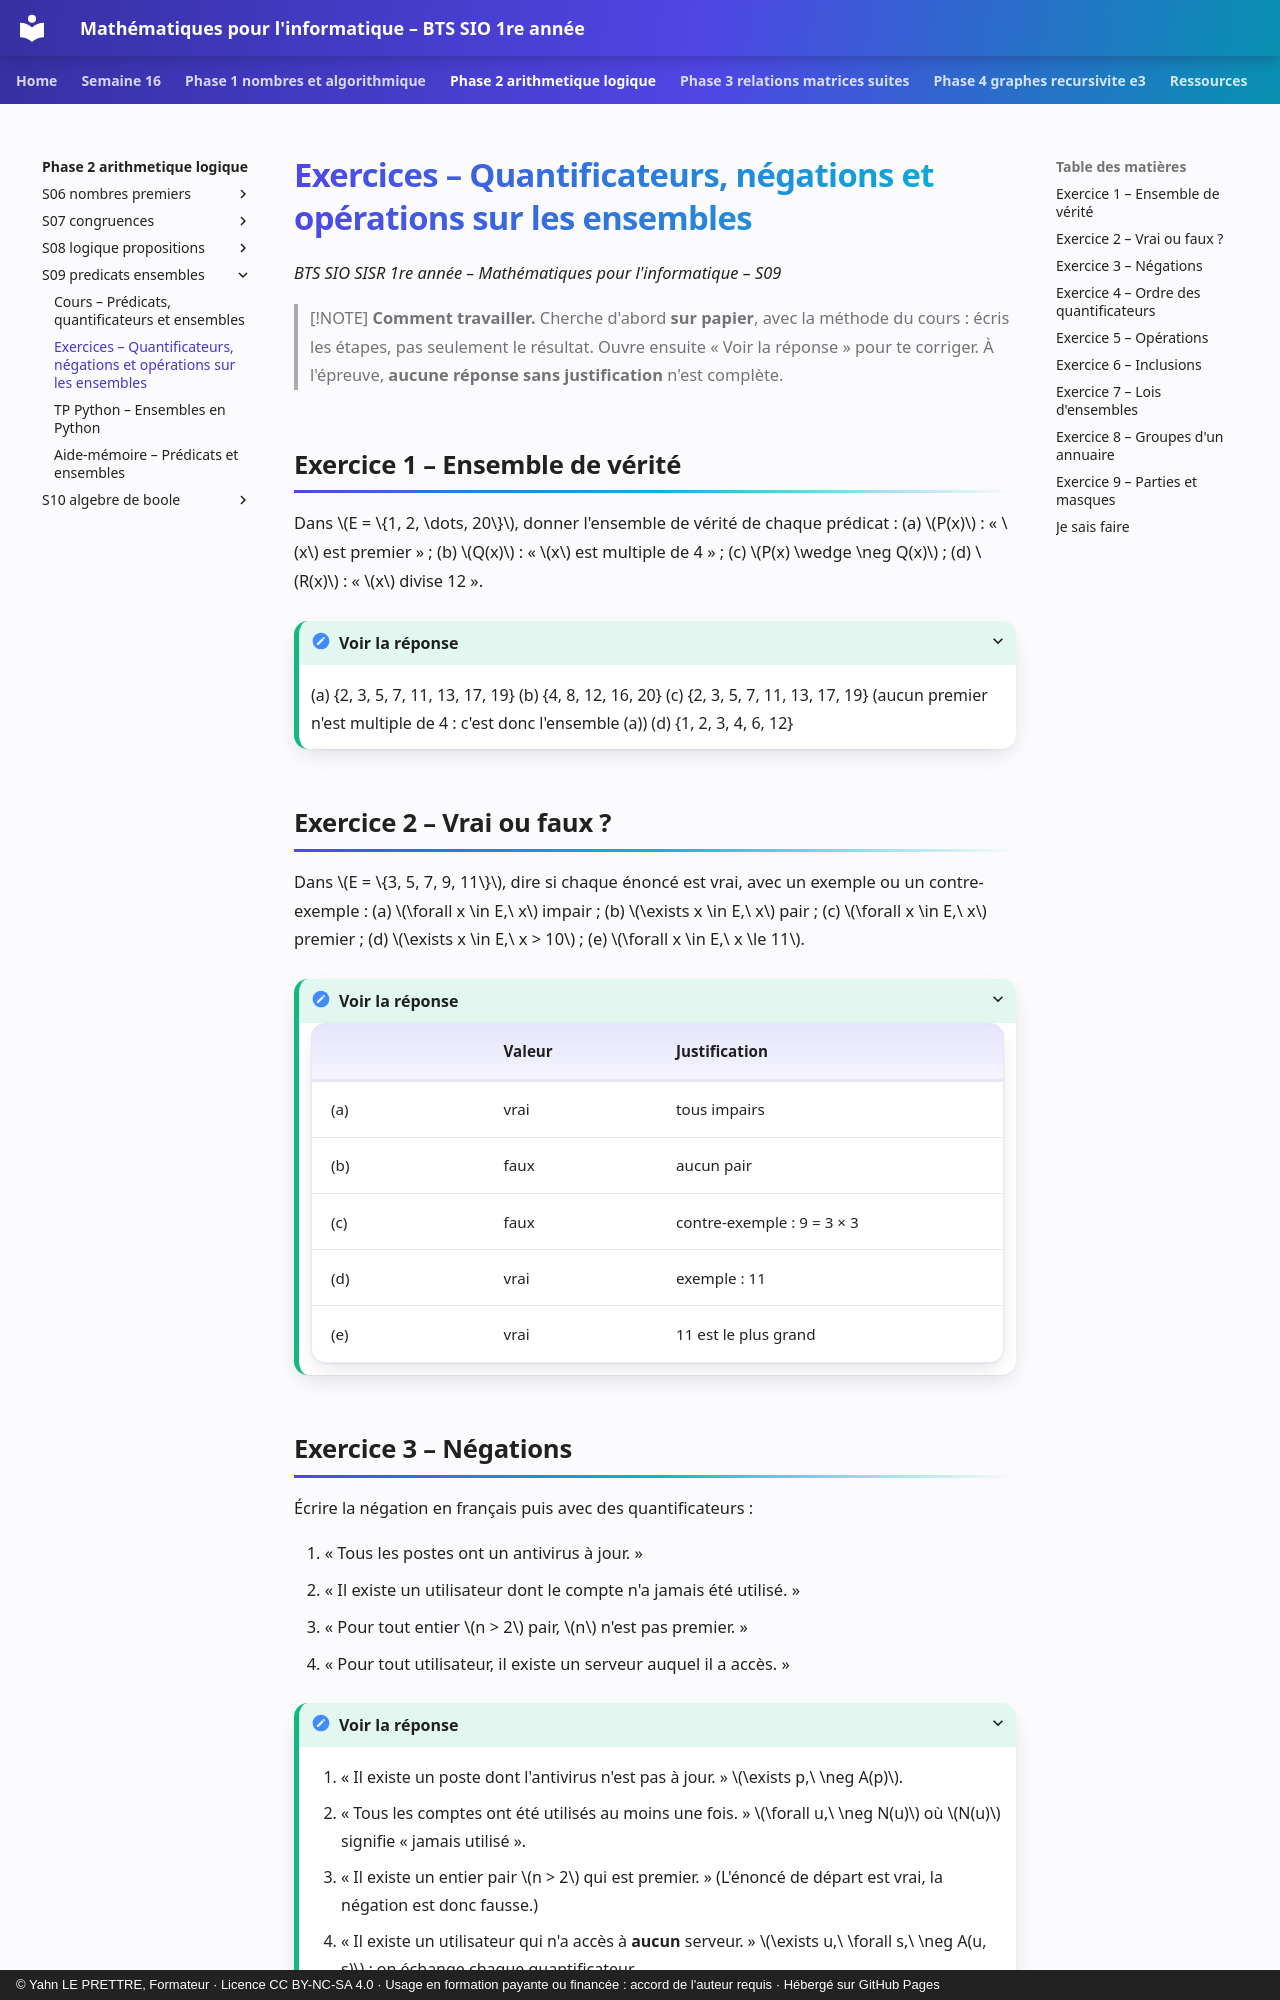

repository: YahnLP/bts1-sio-sisr-math_algo · page: phase-2-arithmetique-logique/S09-predicats-ensembles/02-exercices/index.html · generator: mkdocs · copyright: © Yahn LE PRETTRE, Formateur · Licence CC BY-NC-SA 4.0 · Usage en formation payante ou financée : accord de l'auteur requis · Hébergé sur GitHub Pages

# Exercices – Quantificateurs, négations et opérations sur les ensembles

*BTS SIO SISR 1re année – Mathématiques pour l'informatique – S09*

> [!NOTE]
> **Comment travailler.** Cherche d'abord **sur papier**, avec la méthode du cours : écris les étapes, pas seulement le résultat. Ouvre ensuite « Voir la réponse » pour te corriger. À l'épreuve, **aucune réponse sans justification** n'est complète.

## Exercice 1 – Ensemble de vérité

Dans \(E = \{1, 2, \dots, 20\}\), donner l'ensemble de vérité de chaque prédicat : (a) \(P(x)\) : « \(x\) est premier » ; (b) \(Q(x)\) : « \(x\) est multiple de 4 » ; (c) \(P(x) \wedge \neg Q(x)\) ; (d) \(R(x)\) : « \(x\) divise 12 ».

<details markdown="1">
<summary>Voir la réponse</summary>

(a) \{2, 3, 5, 7, 11, 13, 17, 19\}
(b) \{4, 8, 12, 16, 20\}
(c) \{2, 3, 5, 7, 11, 13, 17, 19\} (aucun premier n'est multiple de 4 : c'est donc l'ensemble (a))
(d) \{1, 2, 3, 4, 6, 12\}

</details>

## Exercice 2 – Vrai ou faux ?

Dans \(E = \{3, 5, 7, 9, 11\}\), dire si chaque énoncé est vrai, avec un exemple ou un contre-exemple : (a) \(\forall x \in E,\ x\) impair ; (b) \(\exists x \in E,\ x\) pair ; (c) \(\forall x \in E,\ x\) premier ; (d) \(\exists x \in E,\ x > 10\) ; (e) \(\forall x \in E,\ x \le 11\).

<details markdown="1">
<summary>Voir la réponse</summary>

|  | Valeur | Justification |
|---|---|---|
| (a) | vrai | tous impairs |
| (b) | faux | aucun pair |
| (c) | faux | contre-exemple : 9 = 3 × 3 |
| (d) | vrai | exemple : 11 |
| (e) | vrai | 11 est le plus grand |

</details>
